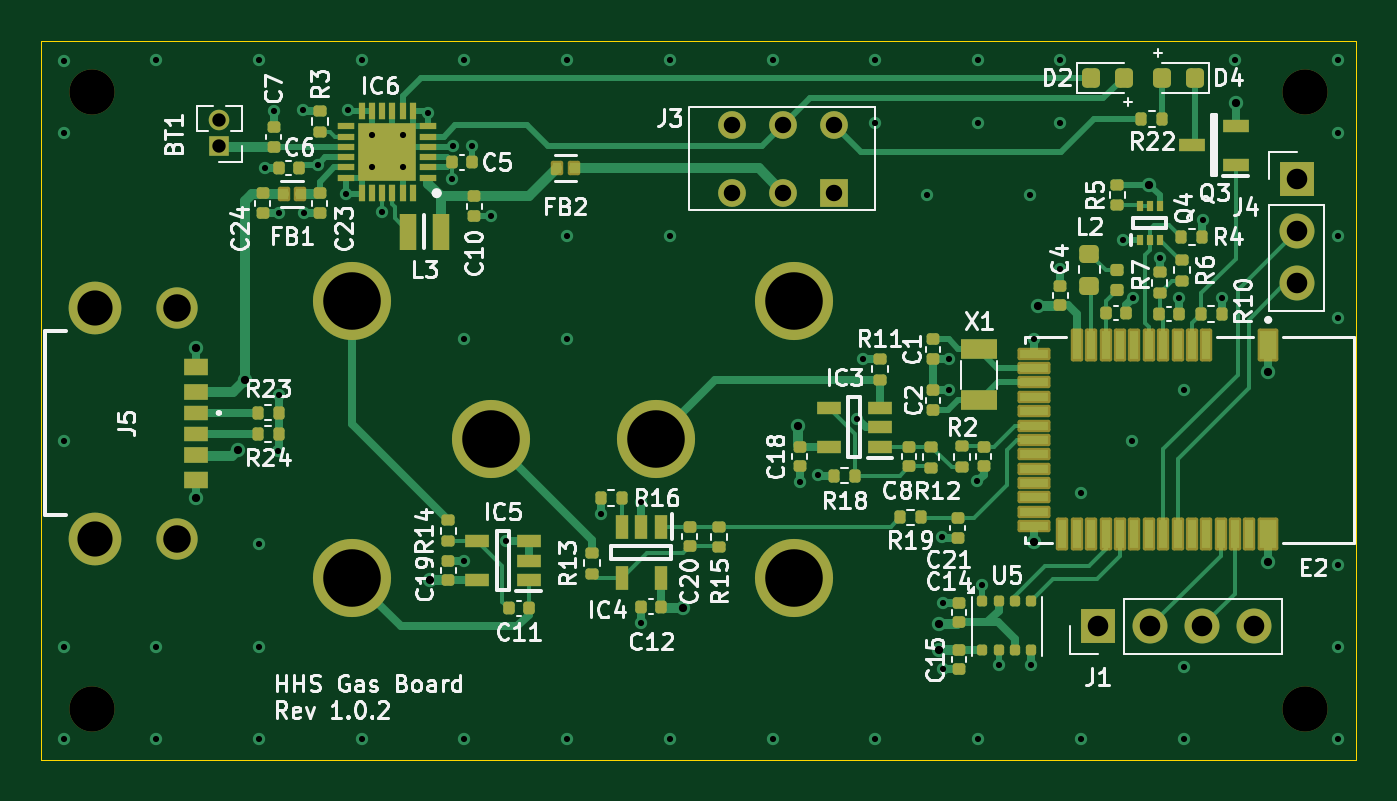
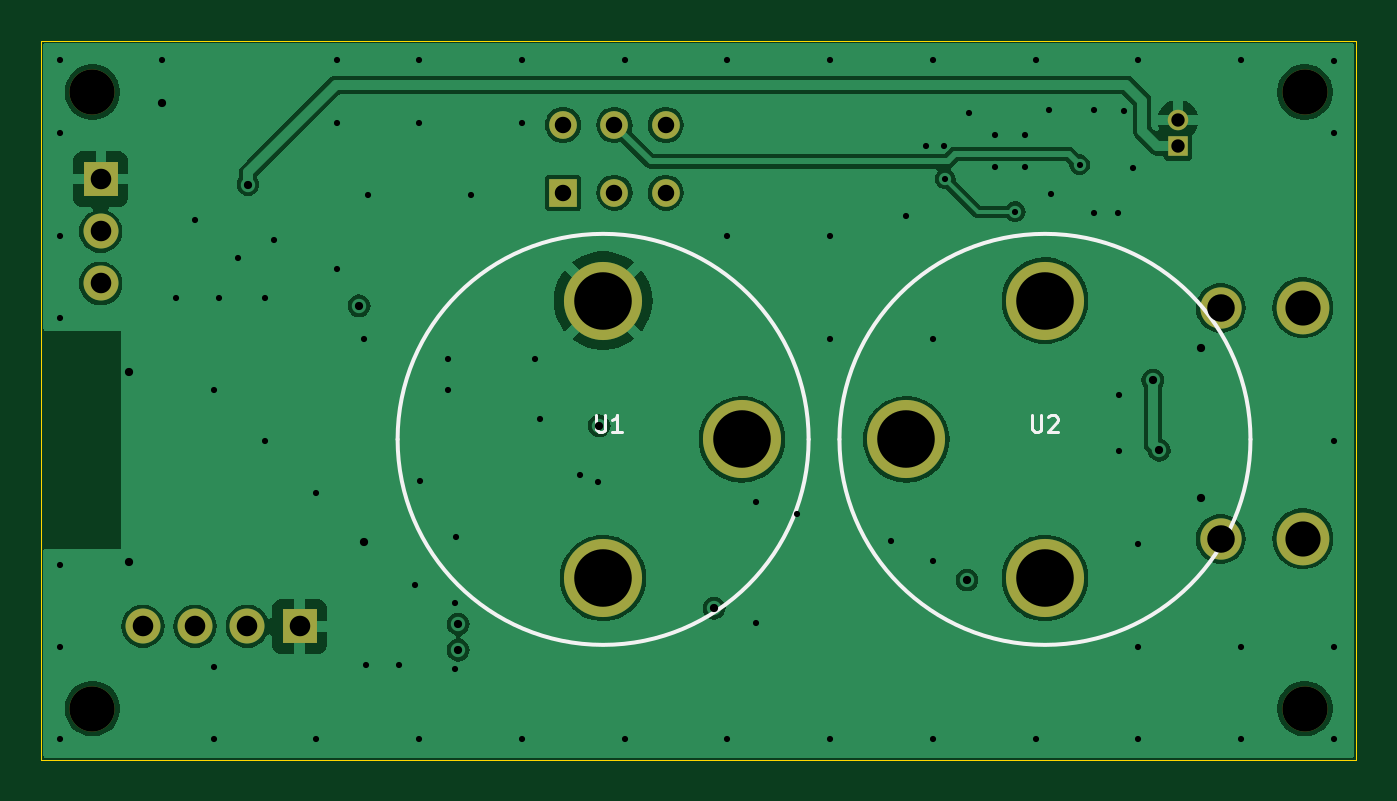
Circuit board: 11 layer files. Board 64.0 x 35.0 mm.
- bottom_copper: gas_nrf52832-B_Cu.gbl (64511 bytes)
- bottom_mask: gas_nrf52832-B_Mask.gbs (1498 bytes)
- paste: gas_nrf52832-B_Paste.gbp (459 bytes)
- bottom_silk: gas_nrf52832-B_Silkscreen.gbo (2462 bytes)
- outline: gas_nrf52832-Edge_Cuts.gm1 (613 bytes)
- top_copper: gas_nrf52832-F_Cu.gtl (30737 bytes)
- top_mask: gas_nrf52832-F_Mask.gts (9748 bytes)
- paste: gas_nrf52832-F_Paste.gtp (8076 bytes)
- top_silk: gas_nrf52832-F_Silkscreen.gto (95836 bytes)
- drill: gas_nrf52832-NPTH.drl (389 bytes)
- drill: gas_nrf52832-PTH.drl (2712 bytes)

=== bottom_copper: gas_nrf52832-B_Cu.gbl (64511 bytes, source omitted) ===
=== bottom_mask: gas_nrf52832-B_Mask.gbs ===
%TF.GenerationSoftware,KiCad,Pcbnew,8.0.2-1*%
%TF.CreationDate,2024-09-12T10:11:59+09:00*%
%TF.ProjectId,gas_nrf52832,6761735f-6e72-4663-9532-3833322e6b69,rev?*%
%TF.SameCoordinates,Original*%
%TF.FileFunction,Soldermask,Bot*%
%TF.FilePolarity,Negative*%
%FSLAX46Y46*%
G04 Gerber Fmt 4.6, Leading zero omitted, Abs format (unit mm)*
G04 Created by KiCad (PCBNEW 8.0.2-1) date 2024-09-12 10:11:59*
%MOMM*%
%LPD*%
G01*
G04 APERTURE LIST*
%ADD10R,1.000000X1.000000*%
%ADD11O,1.000000X1.000000*%
%ADD12R,1.700000X1.700000*%
%ADD13O,1.700000X1.700000*%
%ADD14R,1.350000X1.350000*%
%ADD15O,1.350000X1.350000*%
%ADD16C,2.200000*%
%ADD17C,2.010000*%
%ADD18C,2.565000*%
%ADD19C,3.800000*%
G04 APERTURE END LIST*
D10*
X98080000Y-80640000D03*
D11*
X98080000Y-79370000D03*
D12*
X140820000Y-104000000D03*
D13*
X143360000Y-104000000D03*
X145900000Y-104000000D03*
X148440000Y-104000000D03*
D14*
X128000000Y-82900000D03*
D15*
X125500000Y-82900000D03*
X123000000Y-82900000D03*
X128000000Y-79600000D03*
X125500000Y-79600000D03*
X123000000Y-79600000D03*
D16*
X91900000Y-78000000D03*
X91900000Y-108000000D03*
X150900000Y-78000000D03*
X150900000Y-108000000D03*
D12*
X150500000Y-82235000D03*
D13*
X150500000Y-84775000D03*
X150500000Y-87315000D03*
D17*
X96000000Y-88500000D03*
D18*
X92000000Y-88500000D03*
X92000000Y-99740000D03*
D17*
X96000000Y-99740000D03*
D19*
X104550000Y-101650000D03*
X104550000Y-88150000D03*
X111300000Y-94900000D03*
X119300000Y-94900000D03*
X126050000Y-88150000D03*
X126050000Y-101650000D03*
M02*

=== paste: gas_nrf52832-B_Paste.gbp ===
%TF.GenerationSoftware,KiCad,Pcbnew,8.0.2-1*%
%TF.CreationDate,2024-09-12T10:11:59+09:00*%
%TF.ProjectId,gas_nrf52832,6761735f-6e72-4663-9532-3833322e6b69,rev?*%
%TF.SameCoordinates,Original*%
%TF.FileFunction,Paste,Bot*%
%TF.FilePolarity,Positive*%
%FSLAX46Y46*%
G04 Gerber Fmt 4.6, Leading zero omitted, Abs format (unit mm)*
G04 Created by KiCad (PCBNEW 8.0.2-1) date 2024-09-12 10:11:59*
%MOMM*%
%LPD*%
G01*
G04 APERTURE LIST*
G04 APERTURE END LIST*
M02*

=== bottom_silk: gas_nrf52832-B_Silkscreen.gbo ===
%TF.GenerationSoftware,KiCad,Pcbnew,8.0.2-1*%
%TF.CreationDate,2024-09-12T10:11:59+09:00*%
%TF.ProjectId,gas_nrf52832,6761735f-6e72-4663-9532-3833322e6b69,rev?*%
%TF.SameCoordinates,Original*%
%TF.FileFunction,Legend,Bot*%
%TF.FilePolarity,Positive*%
%FSLAX46Y46*%
G04 Gerber Fmt 4.6, Leading zero omitted, Abs format (unit mm)*
G04 Created by KiCad (PCBNEW 8.0.2-1) date 2024-09-12 10:11:59*
%MOMM*%
%LPD*%
G01*
G04 APERTURE LIST*
%ADD10C,0.125000*%
%ADD11C,0.200000*%
G04 APERTURE END LIST*
D10*
X105179523Y-93733595D02*
X105179523Y-94381214D01*
X105179523Y-94381214D02*
X105141428Y-94457404D01*
X105141428Y-94457404D02*
X105103333Y-94495500D01*
X105103333Y-94495500D02*
X105027142Y-94533595D01*
X105027142Y-94533595D02*
X104874761Y-94533595D01*
X104874761Y-94533595D02*
X104798571Y-94495500D01*
X104798571Y-94495500D02*
X104760476Y-94457404D01*
X104760476Y-94457404D02*
X104722380Y-94381214D01*
X104722380Y-94381214D02*
X104722380Y-93733595D01*
X104379524Y-93809785D02*
X104341428Y-93771690D01*
X104341428Y-93771690D02*
X104265238Y-93733595D01*
X104265238Y-93733595D02*
X104074762Y-93733595D01*
X104074762Y-93733595D02*
X103998571Y-93771690D01*
X103998571Y-93771690D02*
X103960476Y-93809785D01*
X103960476Y-93809785D02*
X103922381Y-93885976D01*
X103922381Y-93885976D02*
X103922381Y-93962166D01*
X103922381Y-93962166D02*
X103960476Y-94076452D01*
X103960476Y-94076452D02*
X104417619Y-94533595D01*
X104417619Y-94533595D02*
X103922381Y-94533595D01*
X126397023Y-93733595D02*
X126397023Y-94381214D01*
X126397023Y-94381214D02*
X126358928Y-94457404D01*
X126358928Y-94457404D02*
X126320833Y-94495500D01*
X126320833Y-94495500D02*
X126244642Y-94533595D01*
X126244642Y-94533595D02*
X126092261Y-94533595D01*
X126092261Y-94533595D02*
X126016071Y-94495500D01*
X126016071Y-94495500D02*
X125977976Y-94457404D01*
X125977976Y-94457404D02*
X125939880Y-94381214D01*
X125939880Y-94381214D02*
X125939880Y-93733595D01*
X125139881Y-94533595D02*
X125597024Y-94533595D01*
X125368452Y-94533595D02*
X125368452Y-93733595D01*
X125368452Y-93733595D02*
X125444643Y-93847880D01*
X125444643Y-93847880D02*
X125520833Y-93924071D01*
X125520833Y-93924071D02*
X125597024Y-93962166D01*
D11*
X114550000Y-94900000D02*
G75*
G02*
X94550000Y-94900000I-10000000J0D01*
G01*
X94550000Y-94900000D02*
G75*
G02*
X114550000Y-94900000I10000000J0D01*
G01*
X136050000Y-94900000D02*
G75*
G02*
X116050000Y-94900000I-10000000J0D01*
G01*
X116050000Y-94900000D02*
G75*
G02*
X136050000Y-94900000I10000000J0D01*
G01*
M02*

=== outline: gas_nrf52832-Edge_Cuts.gm1 ===
%TF.GenerationSoftware,KiCad,Pcbnew,8.0.2-1*%
%TF.CreationDate,2024-09-12T10:11:59+09:00*%
%TF.ProjectId,gas_nrf52832,6761735f-6e72-4663-9532-3833322e6b69,rev?*%
%TF.SameCoordinates,Original*%
%TF.FileFunction,Profile,NP*%
%FSLAX46Y46*%
G04 Gerber Fmt 4.6, Leading zero omitted, Abs format (unit mm)*
G04 Created by KiCad (PCBNEW 8.0.2-1) date 2024-09-12 10:11:59*
%MOMM*%
%LPD*%
G01*
G04 APERTURE LIST*
%TA.AperFunction,Profile*%
%ADD10C,0.050000*%
%TD*%
G04 APERTURE END LIST*
D10*
X89400000Y-75500000D02*
X153400000Y-75500000D01*
X153400000Y-110500000D01*
X89400000Y-110500000D01*
X89400000Y-75500000D01*
M02*

=== top_copper: gas_nrf52832-F_Cu.gtl (30737 bytes, source omitted) ===
=== top_mask: gas_nrf52832-F_Mask.gts (9748 bytes, source omitted) ===
=== paste: gas_nrf52832-F_Paste.gtp (8076 bytes, source omitted) ===
=== top_silk: gas_nrf52832-F_Silkscreen.gto (95836 bytes, source omitted) ===
=== drill: gas_nrf52832-NPTH.drl ===
M48
; DRILL file {KiCad 8.0.2-1} date 2024-09-12T10:12:02+0900
; FORMAT={-:-/ absolute / metric / decimal}
; #@! TF.CreationDate,2024-09-12T10:12:02+09:00
; #@! TF.GenerationSoftware,Kicad,Pcbnew,8.0.2-1
; #@! TF.FileFunction,NonPlated,1,4,NPTH
FMAT,2
METRIC
; #@! TA.AperFunction,NonPlated,NPTH,ComponentDrill
T1C2.200
%
G90
G05
T1
X91.9Y-78.0
X91.9Y-108.0
X150.9Y-78.0
X150.9Y-108.0
M30

=== drill: gas_nrf52832-PTH.drl ===
M48
; DRILL file {KiCad 8.0.2-1} date 2024-09-12T10:12:02+0900
; FORMAT={-:-/ absolute / metric / decimal}
; #@! TF.CreationDate,2024-09-12T10:12:02+09:00
; #@! TF.GenerationSoftware,Kicad,Pcbnew,8.0.2-1
; #@! TF.FileFunction,Plated,1,4,PTH
FMAT,2
METRIC
; #@! TA.AperFunction,Plated,PTH,ViaDrill
T1C0.300
; #@! TA.AperFunction,Plated,PTH,ViaDrill
T2C0.400
; #@! TA.AperFunction,Plated,PTH,ComponentDrill
T3C0.650
; #@! TA.AperFunction,Plated,PTH,ComponentDrill
T4C0.800
; #@! TA.AperFunction,Plated,PTH,ComponentDrill
T5C1.000
; #@! TA.AperFunction,Plated,PTH,ComponentDrill
T6C1.340
; #@! TA.AperFunction,Plated,PTH,ComponentDrill
T7C1.710
; #@! TA.AperFunction,Plated,PTH,ComponentDrill
T8C2.800
%
G90
G05
T1
X90.5Y-76.5
X90.5Y-80.0
X90.5Y-95.0
X90.5Y-109.5
X90.51Y-105.0
X95.0Y-76.45
X95.0Y-105.0
X95.0Y-109.5
X100.0Y-76.45
X100.0Y-100.0
X100.0Y-105.0
X100.0Y-109.5
X100.275Y-81.695
X100.725Y-78.945
X100.95Y-95.45
X100.96Y-92.76
X100.975Y-83.895
X102.15Y-78.895
X102.175Y-83.895
X102.865Y-81.535
X104.25Y-82.945
X104.35Y-78.895
X105.0Y-76.45
X105.0Y-109.5
X105.5Y-80.07
X105.5Y-81.67
X106.0Y-83.82
X107.0Y-80.07
X107.0Y-81.67
X108.25Y-79.02
X109.4Y-82.22
X109.465Y-80.607
X109.995Y-100.8
X110.0Y-76.45
X110.0Y-90.0
X110.0Y-109.5
X110.35Y-80.62
X111.305Y-84.04
X112.02Y-99.85
X115.0Y-76.45
X115.0Y-85.0
X115.0Y-90.0
X115.0Y-109.5
X116.625Y-98.55
X118.6Y-97.95
X118.6Y-103.825
X120.0Y-76.45
X120.0Y-85.0
X120.0Y-109.5
X125.0Y-76.45
X125.0Y-109.5
X126.32Y-96.96
X127.195Y-96.635
X129.107Y-93.898
X129.375Y-90.975
X130.0Y-76.45
X130.0Y-79.5
X130.0Y-109.5
X132.5Y-83.0
X133.23Y-99.67
X133.265Y-102.845
X133.265Y-106.095
X133.6Y-91.0
X133.6Y-92.5
X134.965Y-96.95
X135.0Y-76.45
X135.0Y-79.5
X135.0Y-109.5
X135.19Y-101.965
X135.99Y-105.865
X137.5Y-83.0
X137.59Y-105.87
X137.7Y-90.0
X139.0Y-76.45
X139.0Y-79.5
X139.0Y-86.6
X140.0Y-97.5
X140.0Y-109.5
X142.05Y-85.2
X142.5Y-95.0
X142.526Y-88.025
X143.825Y-86.075
X144.75Y-88.025
X145.0Y-92.5
X145.0Y-106.0
X145.0Y-109.5
X145.925Y-84.225
X146.85Y-88.025
X147.5Y-76.45
X152.5Y-76.45
X152.5Y-80.0
X152.5Y-85.0
X152.5Y-89.0
X152.5Y-101.0
X152.5Y-105.0
X152.5Y-109.5
T2
X96.95Y-90.45
X96.95Y-97.75
X98.985Y-95.435
X99.3Y-92.025
X108.34Y-101.74
X120.65Y-103.124
X126.238Y-94.234
X133.096Y-103.886
X133.096Y-105.156
X137.7Y-99.9
X137.922Y-88.392
X143.33Y-82.5
X147.525Y-78.525
X149.1Y-91.6
X149.1Y-100.85
T3
X98.08Y-79.37
X98.08Y-80.64
T4
X123.0Y-79.6
X123.0Y-82.9
X125.5Y-79.6
X125.5Y-82.9
X128.0Y-79.6
X128.0Y-82.9
T5
X140.82Y-104.0
X143.36Y-104.0
X145.9Y-104.0
X148.44Y-104.0
X150.5Y-82.235
X150.5Y-84.775
X150.5Y-87.315
T6
X96.0Y-88.5
X96.0Y-99.74
T7
X92.0Y-88.5
X92.0Y-99.74
T8
X104.55Y-88.15
X104.55Y-101.65
X111.3Y-94.9
X119.3Y-94.9
X126.05Y-88.15
X126.05Y-101.65
M30

